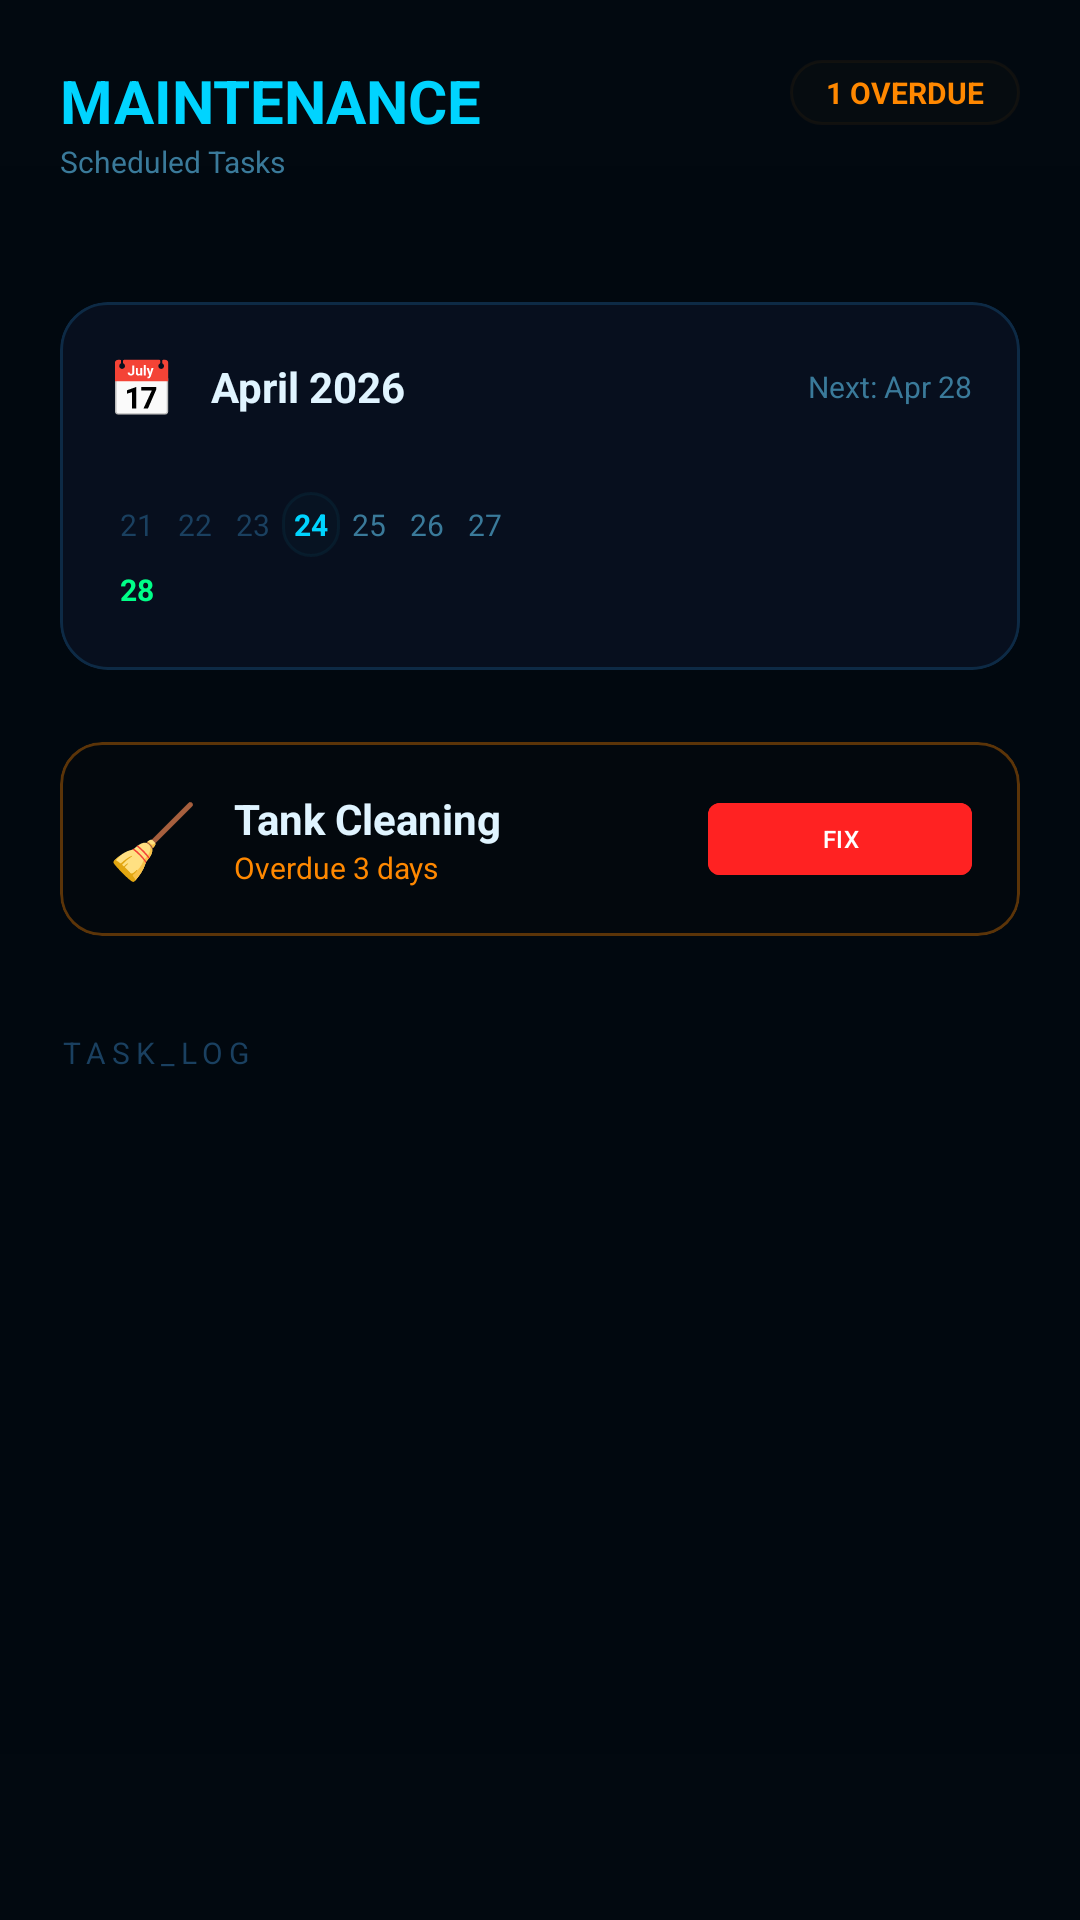

Layout XML and referenced resources for this Android screen:
<!-- AndroidManifest.xml: application theme Theme.PureTank -->
<!-- res/layout/activity_maintenance.xml -->
<?xml version="1.0" encoding="utf-8"?>
<androidx.constraintlayout.widget.ConstraintLayout xmlns:android="http://schemas.android.com/apk/res/android"
    xmlns:app="http://schemas.android.com/apk/res-auto"
    xmlns:tools="http://schemas.android.com/tools"
    android:layout_width="match_parent"
    android:layout_height="match_parent"
    android:background="@color/pure_bg"
    tools:context=".MaintenanceActivity">

    <View
        android:layout_width="match_parent"
        android:layout_height="match_parent"
        android:alpha="0.2"
        android:background="@drawable/bg_scanlines" />

    <LinearLayout
        android:id="@+id/header"
        android:layout_width="match_parent"
        android:layout_height="wrap_content"
        android:orientation="horizontal"
        android:padding="20dp"
        app:layout_constraintTop_toTopOf="parent">
        <LinearLayout
            android:layout_width="0dp"
            android:layout_height="wrap_content"
            android:layout_weight="1"
            android:orientation="vertical">
            <TextView
                android:layout_width="wrap_content"
                android:layout_height="wrap_content"
                android:text="MAINTENANCE"
                android:textColor="@color/pure_cy"
                android:textSize="20sp"
                android:textStyle="bold" />
            <TextView
                android:layout_width="wrap_content"
                android:layout_height="wrap_content"
                android:text="Scheduled Tasks"
                android:textColor="@color/pure_mu"
                android:textSize="10sp" />
        </LinearLayout>
        <TextView
            android:layout_width="wrap_content"
            android:layout_height="wrap_content"
            android:background="@drawable/bg_badge_green"
            android:backgroundTint="#26FF8800"
            android:paddingHorizontal="12dp"
            android:paddingVertical="4dp"
            android:text="1 OVERDUE"
            android:textColor="@color/pure_or"
            android:textSize="10sp"
            android:textStyle="bold" />
    </LinearLayout>

    <ScrollView
        android:layout_width="match_parent"
        android:layout_height="0dp"
        app:layout_constraintTop_toBottomOf="@id/header"
        app:layout_constraintBottom_toBottomOf="parent">

        <LinearLayout
            android:layout_width="match_parent"
            android:layout_height="wrap_content"
            android:orientation="vertical"
            android:padding="20dp">

            
            <com.google.android.material.card.MaterialCardView
                android:layout_width="match_parent"
                android:layout_height="wrap_content"
                android:layout_marginBottom="24dp"
                app:cardBackgroundColor="@color/pure_bg2"
                app:cardCornerRadius="16dp"
                app:strokeColor="@color/pure_br"
                app:strokeWidth="1dp">
                <LinearLayout android:layout_width="match_parent" android:layout_height="wrap_content" android:orientation="vertical" android:padding="16dp">
                    <LinearLayout android:layout_width="match_parent" android:layout_height="wrap_content" android:orientation="horizontal" android:gravity="center_vertical" android:layout_marginBottom="12dp">
                        <TextView android:layout_width="wrap_content" android:layout_height="wrap_content" android:text="📅" android:textSize="18sp" />
                        <TextView android:layout_width="0dp" android:layout_height="wrap_content" android:layout_weight="1" android:layout_marginStart="12dp" android:text="April 2026" android:textColor="@color/pure_tx" android:textStyle="bold" />
                        <TextView android:layout_width="wrap_content" android:layout_height="wrap_content" android:text="Next: Apr 28" android:textColor="@color/pure_mu" android:textSize="10sp" />
                    </LinearLayout>
                    
                    <GridLayout
                        android:layout_width="match_parent"
                        android:layout_height="wrap_content"
                        android:columnCount="7"
                        android:alignmentMode="alignMargins"
                        android:columnOrderPreserved="false">
                        
                        <TextView android:text="M" android:textColor="@color/pure_dm" android:textSize="8sp" android:gravity="center" android:layout_columnWeight="1" />
                        <TextView android:text="T" android:textColor="@color/pure_dm" android:textSize="8sp" android:gravity="center" android:layout_columnWeight="1" />
                        <TextView android:text="W" android:textColor="@color/pure_dm" android:textSize="8sp" android:gravity="center" android:layout_columnWeight="1" />
                        <TextView android:text="T" android:textColor="@color/pure_dm" android:textSize="8sp" android:gravity="center" android:layout_columnWeight="1" />
                        <TextView android:text="F" android:textColor="@color/pure_dm" android:textSize="8sp" android:gravity="center" android:layout_columnWeight="1" />
                        <TextView android:text="S" android:textColor="@color/pure_dm" android:textSize="8sp" android:gravity="center" android:layout_columnWeight="1" />
                        <TextView android:text="S" android:textColor="@color/pure_dm" android:textSize="8sp" android:gravity="center" android:layout_columnWeight="1" />

                        
                        <TextView android:text="21" android:textColor="@color/pure_dm" android:textSize="10sp" android:padding="4dp" android:gravity="center" />
                        <TextView android:text="22" android:textColor="@color/pure_dm" android:textSize="10sp" android:padding="4dp" android:gravity="center" />
                        <TextView android:text="23" android:textColor="@color/pure_dm" android:textSize="10sp" android:padding="4dp" android:gravity="center" />
                        <TextView android:text="24" android:textColor="@color/pure_cy" android:textSize="10sp" android:padding="4dp" android:gravity="center" android:textStyle="bold" android:background="@drawable/bg_badge_green" android:backgroundTint="#2600D4FF" />
                        <TextView android:text="25" android:textColor="@color/pure_mu" android:textSize="10sp" android:padding="4dp" android:gravity="center" />
                        <TextView android:text="26" android:textColor="@color/pure_mu" android:textSize="10sp" android:padding="4dp" android:gravity="center" />
                        <TextView android:text="27" android:textColor="@color/pure_mu" android:textSize="10sp" android:padding="4dp" android:gravity="center" />
                        <TextView android:text="28" android:textColor="@color/pure_gn" android:textSize="10sp" android:padding="4dp" android:gravity="center" android:textStyle="bold" />
                    </GridLayout>
                </LinearLayout>
            </com.google.android.material.card.MaterialCardView>

            
            <com.google.android.material.card.MaterialCardView
                android:layout_width="match_parent"
                android:layout_height="wrap_content"
                android:layout_marginBottom="12dp"
                app:cardBackgroundColor="#26120800"
                app:cardCornerRadius="14dp"
                app:strokeColor="#59FF8800"
                app:strokeWidth="1dp">
                <LinearLayout android:layout_width="match_parent" android:layout_height="wrap_content" android:orientation="vertical" android:padding="16dp">
                    <LinearLayout android:layout_width="match_parent" android:layout_height="wrap_content" android:orientation="horizontal" android:gravity="center_vertical">
                        <TextView android:layout_width="wrap_content" android:layout_height="wrap_content" android:text="🧹" android:textSize="24sp" />
                        <LinearLayout android:layout_width="0dp" android:layout_height="wrap_content" android:layout_weight="1" android:layout_marginStart="12dp" android:orientation="vertical">
                            <TextView android:layout_width="wrap_content" android:layout_height="wrap_content" android:text="Tank Cleaning" android:textColor="@color/pure_tx" android:textStyle="bold" />
                            <TextView android:layout_width="wrap_content" android:layout_height="wrap_content" android:text="Overdue 3 days" android:textColor="@color/pure_or" android:textSize="10sp" />
                        </LinearLayout>
                        <com.google.android.material.button.MaterialButton android:layout_width="wrap_content" android:layout_height="32dp" android:text="FIX" android:textSize="8sp" android:backgroundTint="@color/pure_rd" android:padding="0dp" app:cornerRadius="4dp" />
                    </LinearLayout>
                </LinearLayout>
            </com.google.android.material.card.MaterialCardView>

            <TextView android:layout_width="wrap_content" android:layout_height="wrap_content" android:layout_marginTop="20dp" android:text="TASK_LOG" android:textColor="@color/pure_dm" android:textSize="10sp" android:letterSpacing="0.2" />
            

        </LinearLayout>
    </ScrollView>

</androidx.constraintlayout.widget.ConstraintLayout>
<!-- resources referenced by this layout -->
<resources>
  <color name="pure_bg">#020910</color>
  <color name="pure_bg2">#070F1E</color>
  <color name="pure_br">#0D2A45</color>
  <color name="pure_cy">#00D4FF</color>
  <color name="pure_dm">#1A4060</color>
  <color name="pure_gn">#00FF88</color>
  <color name="pure_mu">#3A7A9A</color>
  <color name="pure_or">#FF8800</color>
  <color name="pure_rd">#FF2222</color>
  <color name="pure_tx">#E0F4FF</color>
  <!-- drawable bg_badge_green (drawable) -->
  <?xml version="1.0" encoding="utf-8"?>
  <shape xmlns:android="http://schemas.android.com/apk/res/android">
      <solid android:color="#1A00FF88" />
      <corners android:radius="20dp" />
      <stroke android:width="1dp" android:color="#5900FF88" />
  </shape>
  <!-- drawable bg_scanlines (drawable) -->
  <?xml version="1.0" encoding="utf-8"?>
  <layer-list xmlns:android="http://schemas.android.com/apk/res/android">
      <item>
          <shape>
              <gradient
                  android:angle="90"
                  android:centerY="0.5"
                  android:startColor="#00000000"
                  android:centerColor="#1A000000"
                  android:endColor="#00000000"
                  android:type="linear" />
          </shape>
      </item>
  </layer-list>
  <style name="Theme.PureTank" parent="Base.Theme.PureTank" />
  <style name="Base.Theme.PureTank" parent="Theme.Material3.DayNight.NoActionBar">
          
          <item name="colorPrimary">@color/pure_cy</item>
          <item name="android:windowBackground">@color/pure_bg</item>
          <item name="android:statusBarColor">#030C1A</item>
          <item name="android:navigationBarColor">#030A16</item>
      </style>
</resources>
